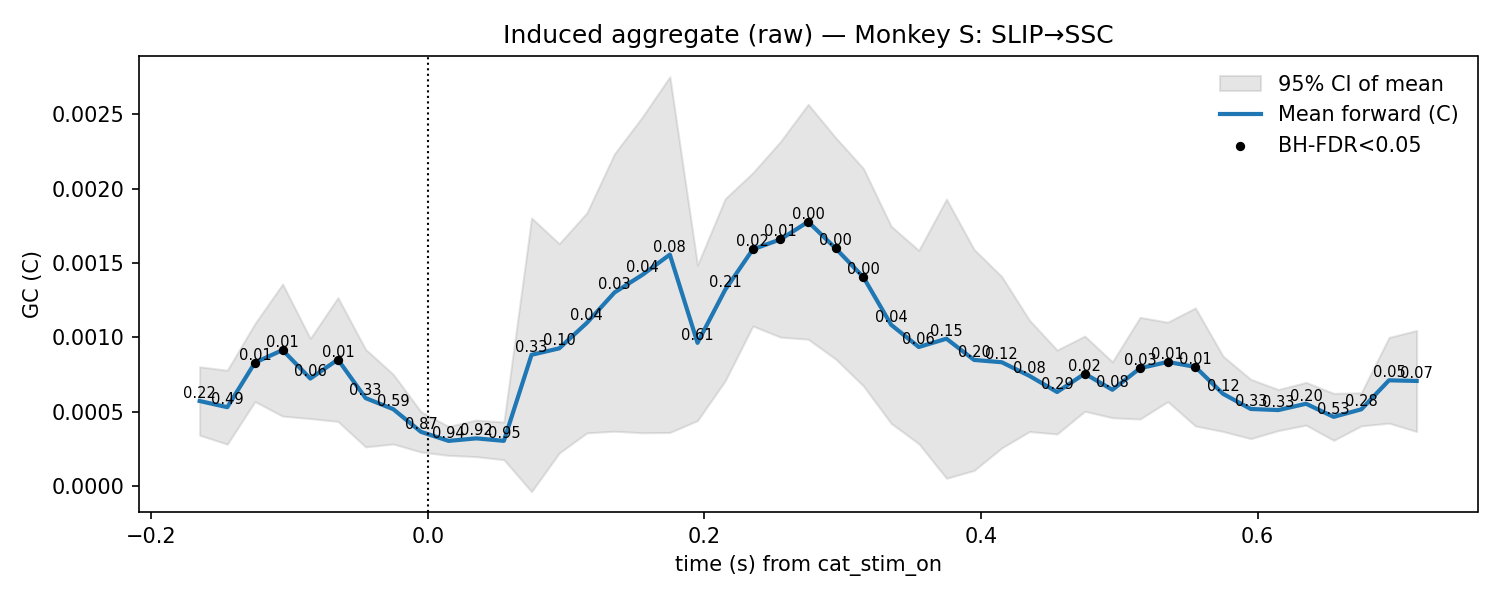

The data file committed next to this chart (first rows):
t, mu, lo, hi, p_stouffer, sig_fdr, n_sessions
-0.165, 0.0005729, 0.0003426, 0.0008031, 0.2247, 0, 7.0
-0.145, 0.0005311, 0.0002824, 0.0007798, 0.4891, 0, 7.0
-0.125, 0.0008315, 0.0005689, 0.001094, 0.005549, 1, 7.0
-0.105, 0.0009155, 0.0004711, 0.00136, 0.005893, 1, 7.0
-0.085, 0.0007239, 0.0004547, 0.0009932, 0.05939, 0, 7.0
-0.065, 0.0008516, 0.0004353, 0.001268, 0.01391, 1, 7.0
-0.045, 0.0005924, 0.0002644, 0.0009204, 0.329, 0, 7.0
-0.025, 0.0005179, 0.0002834, 0.0007523, 0.589, 0, 7.0
-0.005, 0.0003656, 0.00023, 0.0005012, 0.8701, 0, 7.0
0.015, 0.0003046, 0.0002071, 0.000402, 0.9381, 0, 7.0
0.035, 0.0003216, 0.0001986, 0.0004446, 0.9204, 0, 7.0
0.055, 0.0003047, 0.000178, 0.0004315, 0.9508, 0, 7.0
0.075, 0.0008836, -3.669005130857645e-05, 0.001804, 0.3335, 0, 7.0
0.095, 0.000927, 0.0002229, 0.001631, 0.1036, 0, 7.0
0.115, 0.001098, 0.0003585, 0.001838, 0.04165, 0, 7.0
0.135, 0.001303, 0.0003696, 0.002236, 0.03309, 0, 7.0
0.155, 0.001421, 0.0003593, 0.002482, 0.03667, 0, 7.0
0.175, 0.001558, 0.0003612, 0.002754, 0.07745, 0, 7.0
0.195, 0.0009641, 0.0004411, 0.001487, 0.6099, 0, 7.0
0.215, 0.001321, 0.0007083, 0.001933, 0.2122, 0, 7.0
0.235, 0.001593, 0.001077, 0.002108, 0.02273, 1, 7.0
0.255, 0.00166, 0.001002, 0.002318, 0.01065, 1, 7.0
0.275, 0.001778, 0.0009885, 0.002568, 0.001227, 1, 7.0
0.295, 0.001599, 0.0008542, 0.002343, 0.002091, 1, 7.0
0.315, 0.001405, 0.0006736, 0.002136, 0.001452, 1, 7.0
0.335, 0.001086, 0.0004223, 0.001749, 0.04187, 0, 7.0
0.355, 0.000936, 0.000286, 0.001586, 0.06327, 0, 7.0
0.375, 0.0009919, 5.309896644617939e-05, 0.001931, 0.1539, 0, 7.0
0.395, 0.000849, 0.0001058, 0.001592, 0.1976, 0, 7.0
0.415, 0.0008336, 0.0002573, 0.00141, 0.1206, 0, 7.0
0.435, 0.0007419, 0.0003674, 0.001116, 0.07765, 0, 7.0
0.455, 0.0006332, 0.0003508, 0.0009157, 0.2935, 0, 7.0
0.475, 0.0007567, 0.0005037, 0.00101, 0.02411, 1, 7.0
0.495, 0.0006483, 0.0004601, 0.0008364, 0.08176, 0, 7.0
0.515, 0.0007936, 0.0004516, 0.001136, 0.02753, 1, 7.0
0.535, 0.0008358, 0.0005685, 0.001103, 0.005662, 1, 7.0
0.555, 0.0008021, 0.0004051, 0.001199, 0.01123, 1, 7.0
0.575, 0.0006211, 0.0003679, 0.0008743, 0.1171, 0, 7.0
0.595, 0.0005193, 0.0003198, 0.0007188, 0.333, 0, 7.0
0.615, 0.0005119, 0.0003738, 0.00065, 0.3287, 0, 7.0
0.635, 0.0005544, 0.0004107, 0.0006981, 0.2035, 0, 7.0
0.655, 0.0004662, 0.0003083, 0.0006242, 0.5297, 0, 7.0
0.675, 0.0005169, 0.0004056, 0.0006281, 0.2752, 0, 7.0
0.695, 0.000712, 0.0004239, 0.001, 0.05227, 0, 7.0
0.715, 0.0007077, 0.0003678, 0.001048, 0.07371, 0, 7.0
